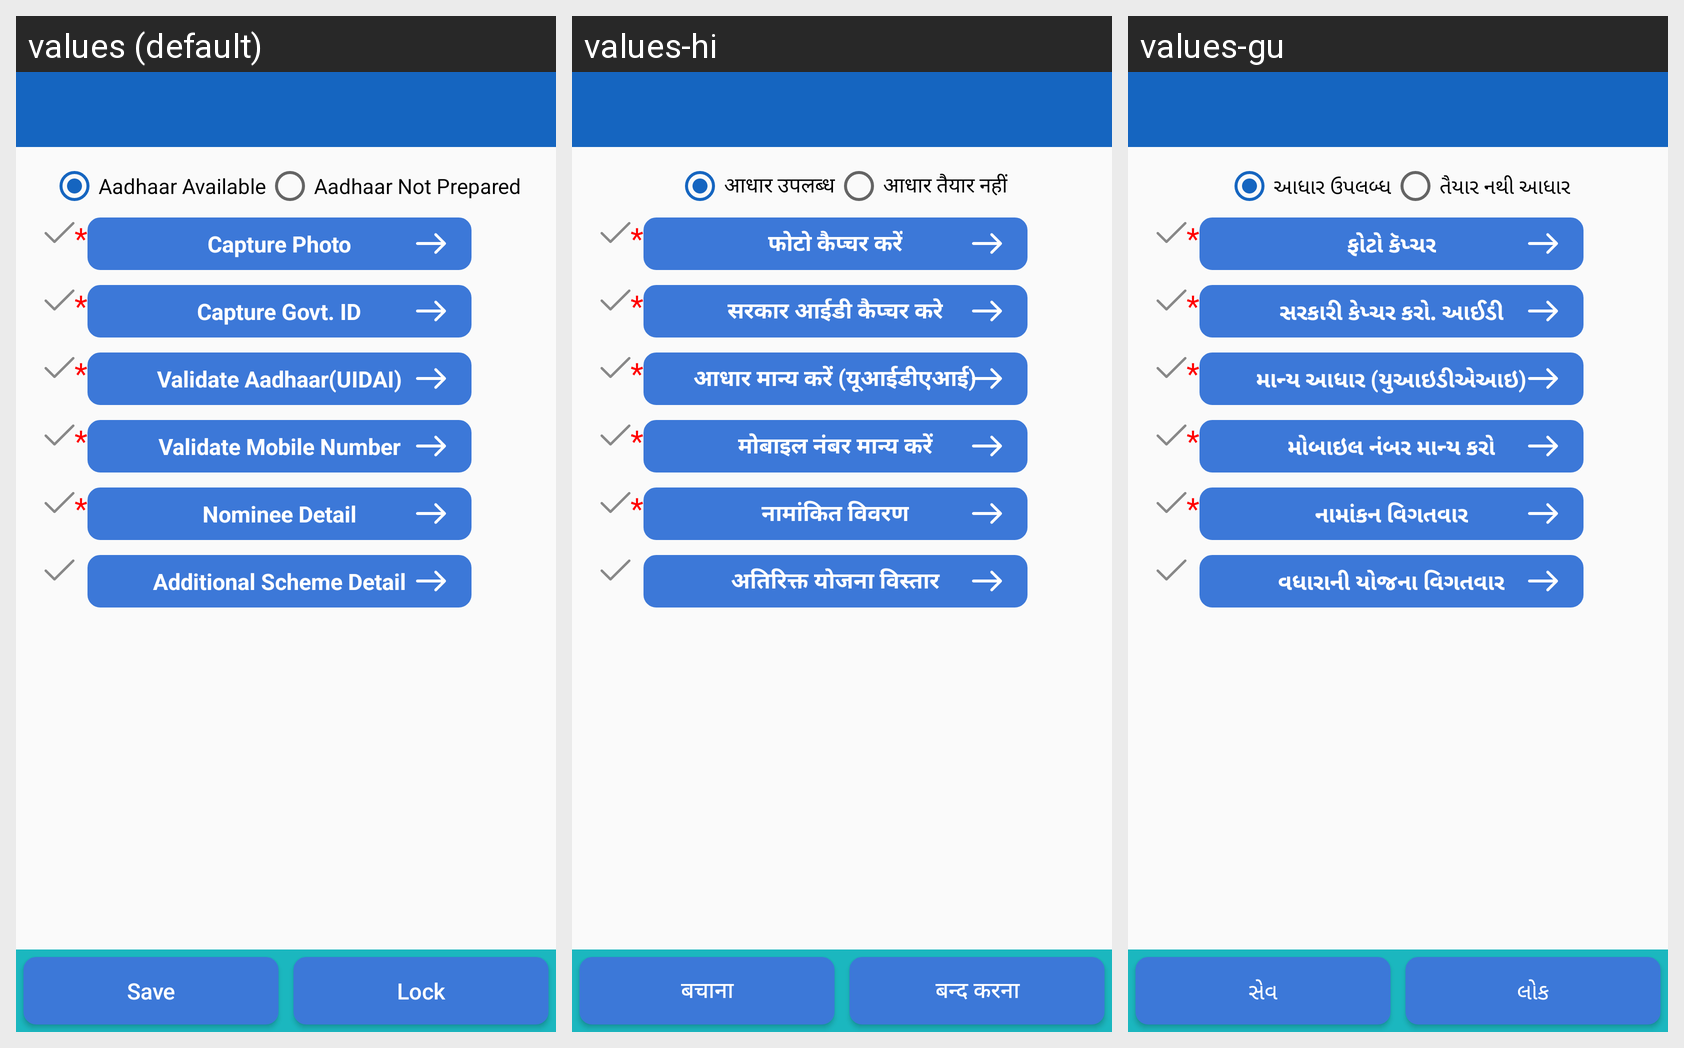

The Android screen above is rendered under several locales of the same app. Produce the string resources it draws, with the default and per-locale values.
Android screen res/layout/activity_nhpsmember.xml rendered under 3 locales, left to right: values (default), values-hi, values-gu. Device: Nexus 5 (rendered at 1080×1920; each locale shown at half size, 540×960, under a caption strip naming it); theme myTheme.
Strings drawn on this screen, with the default value and each locale's value (text and hints the layout hard-codes, and strings that could not be matched under every locale, appear in the picture but are not listed):

save
  values: Save
  values-hi: बचाना
  values-gu: સેવ

lock
  values: Lock
  values-hi: बन्द करना
  values-gu: લોક

adharAvlble
  values: Aadhaar Available
  values-hi: आधार उपलब्ध
  values-gu: આધાર ઉપલબ્ધ

adharNtPreprd
  values: Aadhaar Not Prepared
  values-hi: आधार तैयार नहीं
  values-gu: તૈયાર નથી આધાર

capturePhoto
  values: Capture Photo
  values-hi: फोटो कैप्चर करें
  values-gu: ફોટો કૅપ્ચર

captureGovId
  values: Capture Govt. ID
  values-hi: सरकार आईडी कैप्चर करे
  values-gu: સરકારી કેપ્ચર કરો. આઈડી

validateAdhar
  values: Validate Aadhaar(UIDAI)
  values-hi: आधार मान्य करें (यूआईडीएआई)
  values-gu: માન્ય આધાર (યુઆઇડીએઆઇ)

validateMobile
  values: Validate Mobile Number
  values-hi: मोबाइल नंबर मान्य करें
  values-gu: મોબાઇલ નંબર માન્ય કરો

nomineDetail
  values: Nominee Detail
  values-hi: नामांकित विवरण
  values-gu: નામાંકન વિગતવાર

addSchemeDetails
  values: Additional Scheme Detail
  values-hi: अतिरिक्त योजना विस्तार
  values-gu: વધારાની યોજના વિગતવાર
